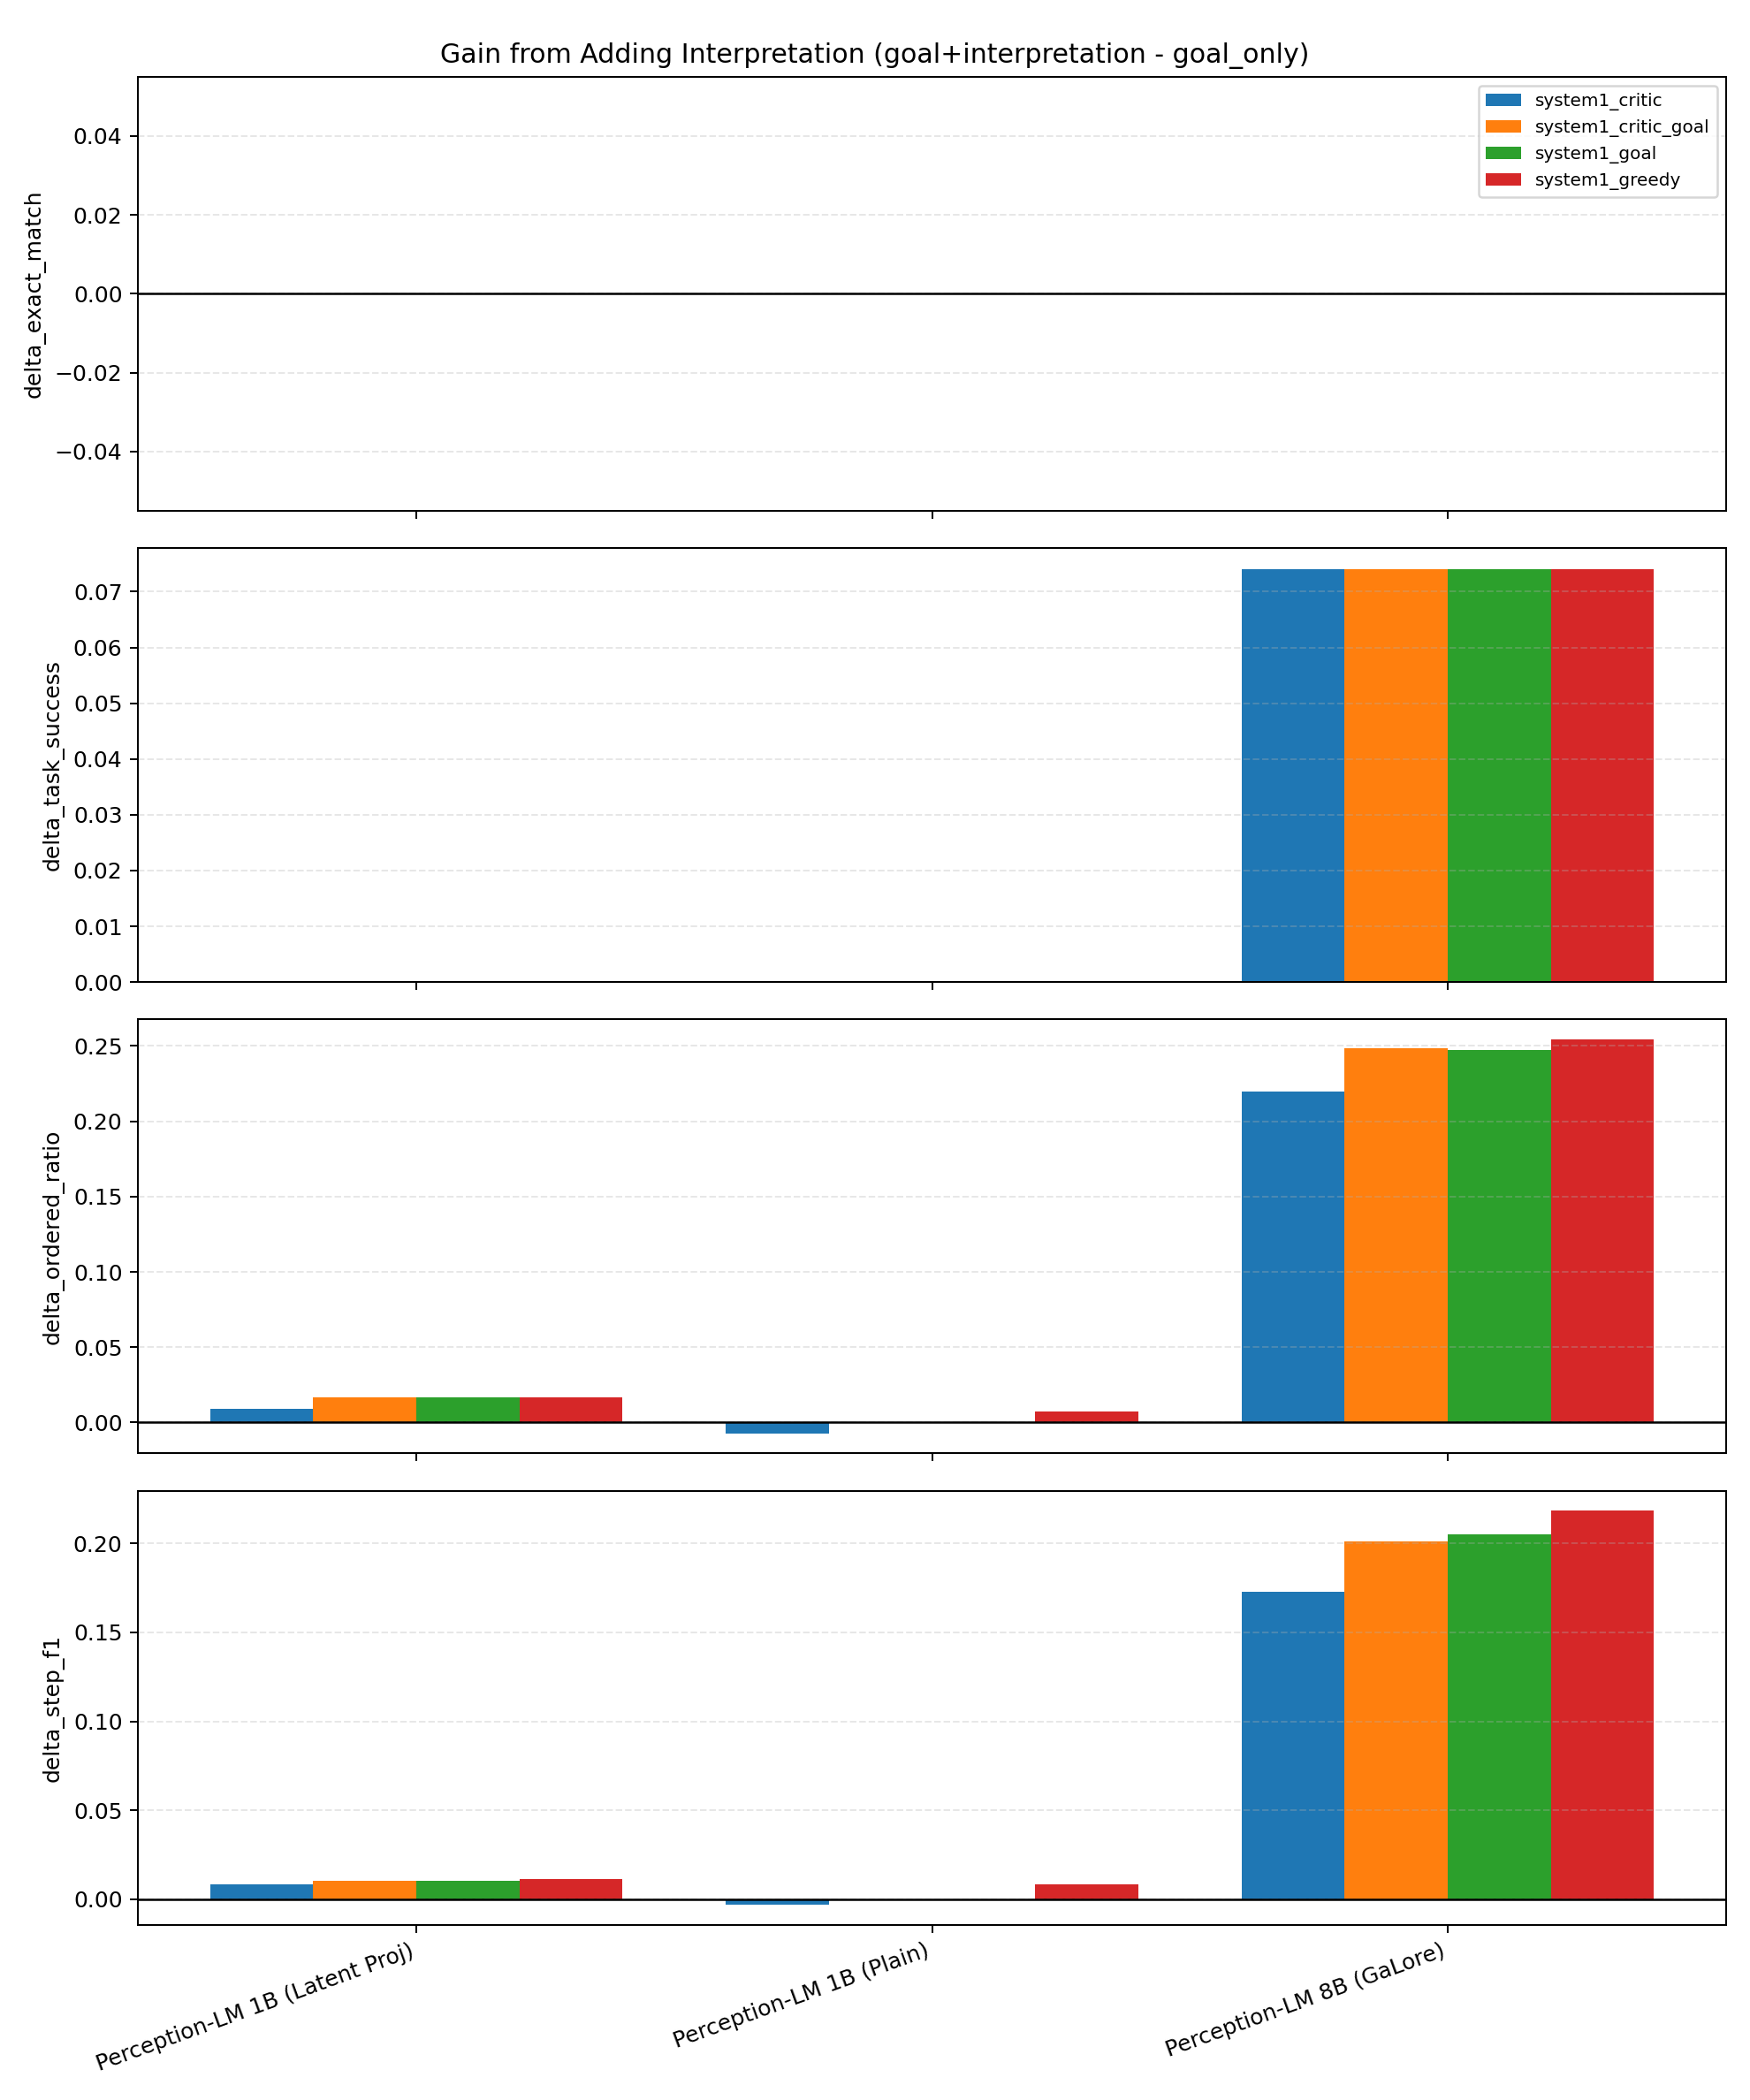

Data behind this chart, as committed beside it:
run_label, config, delta_exact_match, delta_task_success, delta_ordered_ratio, delta_step_f1, delta_step_accuracy
Perception-LM 8B (GaLore), system1_critic, 0.0, 0.0741, 0.2196, 0.1729, 0.1577
Perception-LM 8B (GaLore), system1_critic_goal, 0.0, 0.0741, 0.2486, 0.2013, 0.167
Perception-LM 8B (GaLore), system1_goal, 0.0, 0.0741, 0.2473, 0.2053, 0.1674
Perception-LM 8B (GaLore), system1_greedy, 0.0, 0.0741, 0.2545, 0.2185, 0.1818
Perception-LM 1B (Latent Proj), system1_critic, 0.0, 0.0, 0.0093, 0.0084, 0.0103
Perception-LM 1B (Latent Proj), system1_critic_goal, 0.0, 0.0, 0.0167, 0.0106, 0.0025
Perception-LM 1B (Latent Proj), system1_goal, 0.0, 0.0, 0.0167, 0.0106, 0.0025
Perception-LM 1B (Latent Proj), system1_greedy, 0.0, 0.0, 0.0167, 0.0116, 0.0029
Perception-LM 1B (Plain), system1_critic, 0.0, 0.0, -0.0074, -0.0032, 0.0
Perception-LM 1B (Plain), system1_greedy, 0.0, 0.0, 0.0074, 0.0082, 0.0
